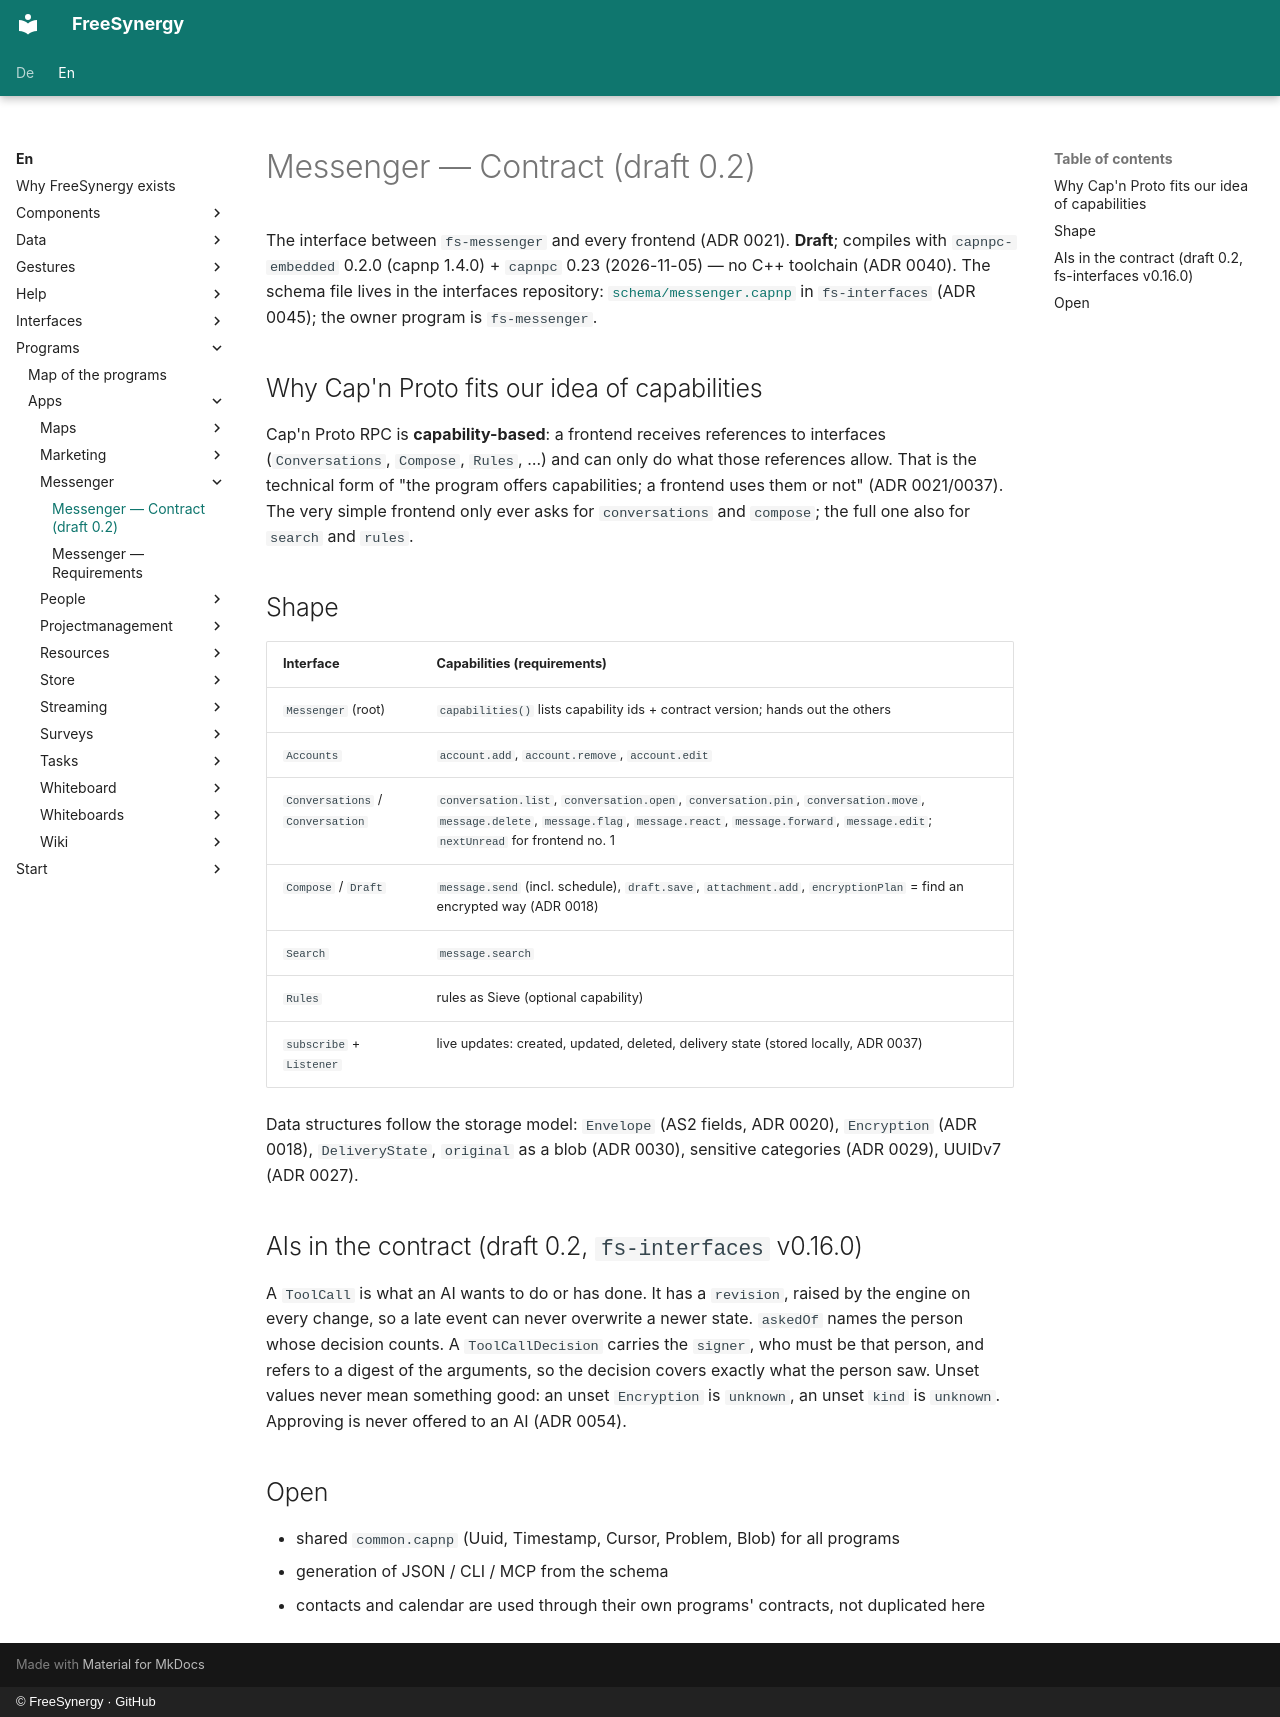

repository: FreeSynergy/fs-documentation · page: en/programs/apps/messenger/contract/index.html · generator: mkdocs · copyright: © FreeSynergy · GitHub

# Messenger — Contract (draft 0.2)

The interface between `fs-messenger` and every frontend (ADR 0021). **Draft**; compiles with `capnpc-embedded` 0.2.0 (capnp 1.4.0) + `capnpc` 0.23 (2026-11-05) — no C++ toolchain (ADR 0040).
The schema file lives in the interfaces repository: [`schema/messenger.capnp`](https://github.com/FreeSynergy/fs-interfaces/blob/main/schema/messenger.capnp) in `fs-interfaces` (ADR 0045); the owner program is `fs-messenger`.

## Why Cap'n Proto fits our idea of capabilities

Cap'n Proto RPC is **capability-based**: a frontend receives references to interfaces
(`Conversations`, `Compose`, `Rules`, …) and can only do what those references allow. That is the
technical form of "the program offers capabilities; a frontend uses them or not" (ADR 0021/0037).
The very simple frontend only ever asks for `conversations` and `compose`; the full one also for
`search` and `rules`.

## Shape

| Interface | Capabilities (requirements) |
|-----------|-----------------------------|
| `Messenger` (root) | `capabilities()` lists capability ids + contract version; hands out the others |
| `Accounts` | `account.add`, `account.remove`, `account.edit` |
| `Conversations` / `Conversation` | `conversation.list`, `conversation.open`, `conversation.pin`, `conversation.move`, `message.delete`, `message.flag`, `message.react`, `message.forward`, `message.edit`; `nextUnread` for frontend no. 1 |
| `Compose` / `Draft` | `message.send` (incl. schedule), `draft.save`, `attachment.add`, `encryptionPlan` = find an encrypted way (ADR 0018) |
| `Search` | `message.search` |
| `Rules` | rules as Sieve (optional capability) |
| `subscribe` + `Listener` | live updates: created, updated, deleted, delivery state (stored locally, ADR 0037) |

Data structures follow the storage model: `Envelope` (AS2 fields, ADR 0020), `Encryption` (ADR 0018),
`DeliveryState`, `original` as a blob (ADR 0030), sensitive categories (ADR 0029), UUIDv7 (ADR 0027).

## AIs in the contract (draft 0.2, `fs-interfaces` v0.16.0)

A `ToolCall` is what an AI wants to do or has done. It has a `revision`, raised by the engine on every change, so a late event can
never overwrite a newer state. `askedOf` names the person whose decision counts. A `ToolCallDecision` carries the `signer`, who must be
that person, and refers to a digest of the arguments, so the decision covers exactly what the person saw. Unset values never mean
something good: an unset `Encryption` is `unknown`, an unset `kind` is `unknown`. Approving is never offered to an AI (ADR 0054).

## Open

- shared `common.capnp` (Uuid, Timestamp, Cursor, Problem, Blob) for all programs
- generation of JSON / CLI / MCP from the schema
- contacts and calendar are used through their own programs' contracts, not duplicated here
